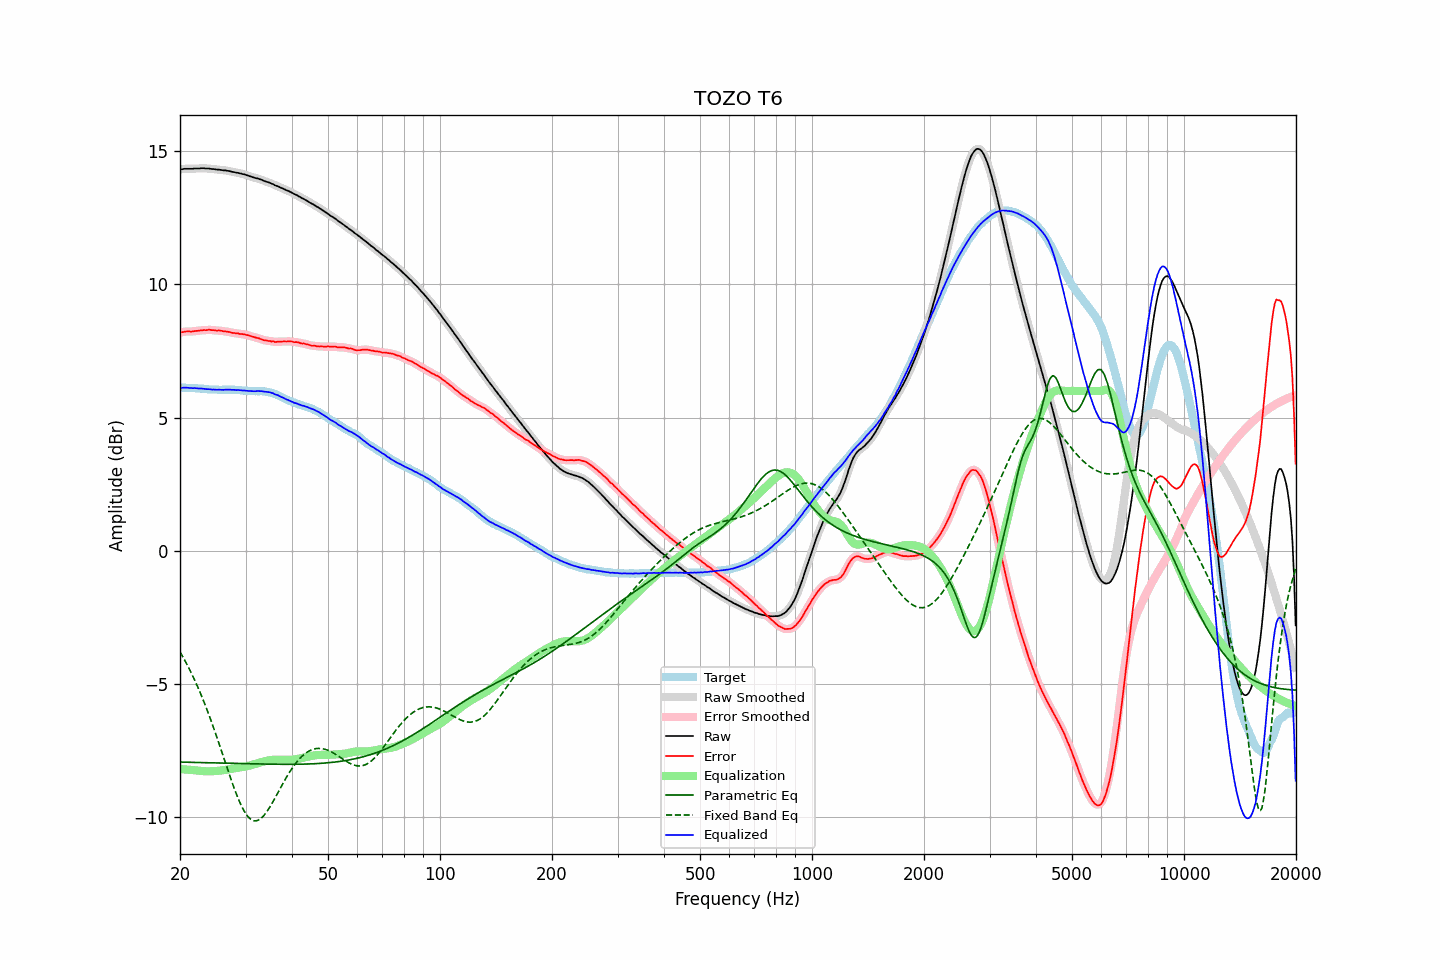

The table this chart was drawn from, first rows:
frequency, raw, error, smoothed, error_smoothed, equalization, parametric_eq, fixed_band_eq, equalized_raw, equalized_smoothed, target
20.00, 14.32, 8.20, 14.32, 8.20, -8.20, -7.94, -3.80, 6.12, 6.12, 6.12
20.20, 14.32, 8.20, 14.33, 8.21, -8.21, -7.94, -3.91, 6.11, 6.12, 6.12
20.40, 14.33, 8.21, 14.33, 8.21, -8.21, -7.94, -4.01, 6.12, 6.12, 6.12
20.61, 14.34, 8.22, 14.34, 8.22, -8.22, -7.94, -4.12, 6.13, 6.12, 6.12
20.81, 14.34, 8.23, 14.34, 8.23, -8.22, -7.95, -4.23, 6.12, 6.12, 6.11
21.02, 14.34, 8.23, 14.34, 8.23, -8.23, -7.95, -4.35, 6.12, 6.12, 6.11
21.23, 14.34, 8.23, 14.34, 8.23, -8.23, -7.95, -4.47, 6.11, 6.11, 6.11
21.44, 14.34, 8.22, 14.34, 8.23, -8.24, -7.95, -4.59, 6.11, 6.11, 6.12
21.66, 14.34, 8.23, 14.35, 8.23, -8.24, -7.95, -4.72, 6.10, 6.10, 6.11
21.87, 14.35, 8.24, 14.35, 8.24, -8.25, -7.95, -4.85, 6.11, 6.10, 6.11
22.09, 14.35, 8.25, 14.35, 8.25, -8.25, -7.95, -4.98, 6.10, 6.10, 6.10
22.31, 14.35, 8.26, 14.35, 8.26, -8.26, -7.95, -5.11, 6.09, 6.10, 6.10
22.54, 14.35, 8.27, 14.36, 8.27, -8.26, -7.96, -5.25, 6.09, 6.09, 6.09
22.76, 14.36, 8.28, 14.36, 8.27, -8.27, -7.96, -5.40, 6.09, 6.09, 6.09
22.99, 14.36, 8.28, 14.36, 8.28, -8.28, -7.96, -5.54, 6.08, 6.08, 6.09
23.22, 14.36, 8.29, 14.36, 8.28, -8.28, -7.96, -5.70, 6.08, 6.08, 6.07
23.45, 14.35, 8.28, 14.36, 8.29, -8.29, -7.96, -5.85, 6.07, 6.07, 6.07
23.69, 14.35, 8.29, 14.35, 8.29, -8.29, -7.96, -6.01, 6.06, 6.07, 6.06
23.92, 14.35, 8.30, 14.35, 8.29, -8.29, -7.96, -6.17, 6.06, 6.06, 6.05
24.16, 14.34, 8.29, 14.34, 8.29, -8.29, -7.97, -6.33, 6.06, 6.06, 6.05
24.40, 14.33, 8.28, 14.34, 8.29, -8.28, -7.97, -6.50, 6.05, 6.05, 6.05
24.65, 14.33, 8.28, 14.33, 8.28, -8.28, -7.97, -6.67, 6.05, 6.05, 6.05
24.89, 14.32, 8.27, 14.32, 8.27, -8.28, -7.97, -6.84, 6.04, 6.05, 6.05
25.14, 14.31, 8.26, 14.32, 8.27, -8.27, -7.97, -7.02, 6.04, 6.04, 6.05
25.39, 14.31, 8.27, 14.31, 8.27, -8.27, -7.97, -7.20, 6.05, 6.04, 6.04
25.65, 14.30, 8.26, 14.30, 8.26, -8.26, -7.98, -7.38, 6.04, 6.04, 6.04
25.91, 14.29, 8.26, 14.29, 8.25, -8.25, -7.98, -7.56, 6.04, 6.04, 6.04
26.16, 14.28, 8.24, 14.29, 8.24, -8.25, -7.98, -7.74, 6.04, 6.04, 6.05
26.43, 14.28, 8.24, 14.28, 8.23, -8.24, -7.98, -7.92, 6.05, 6.04, 6.05
26.69, 14.27, 8.23, 14.27, 8.23, -8.23, -7.98, -8.10, 6.05, 6.05, 6.04
26.96, 14.26, 8.22, 14.26, 8.22, -8.22, -7.98, -8.28, 6.05, 6.05, 6.04
27.23, 14.25, 8.21, 14.25, 8.21, -8.20, -7.98, -8.46, 6.05, 6.05, 6.04
27.50, 14.23, 8.19, 14.24, 8.19, -8.19, -7.99, -8.63, 6.04, 6.04, 6.04
27.77, 14.22, 8.17, 14.22, 8.18, -8.18, -7.99, -8.80, 6.04, 6.04, 6.05
28.05, 14.21, 8.17, 14.21, 8.17, -8.17, -7.99, -8.97, 6.04, 6.04, 6.04
28.33, 14.19, 8.15, 14.20, 8.16, -8.16, -7.99, -9.13, 6.03, 6.03, 6.04
28.62, 14.19, 8.17, 14.19, 8.15, -8.15, -7.99, -9.28, 6.04, 6.03, 6.03
28.90, 14.17, 8.14, 14.17, 8.15, -8.15, -7.99, -9.42, 6.03, 6.03, 6.03
29.19, 14.16, 8.14, 14.16, 8.14, -8.14, -8.00, -9.56, 6.02, 6.02, 6.02
29.48, 14.14, 8.13, 14.14, 8.13, -8.13, -8.00, -9.68, 6.01, 6.02, 6.01
29.78, 14.13, 8.12, 14.13, 8.12, -8.12, -8.00, -9.79, 6.01, 6.01, 6.01
30.08, 14.11, 8.10, 14.11, 8.11, -8.10, -8.00, -9.88, 6.01, 6.01, 6.01
30.38, 14.09, 8.10, 14.09, 8.09, -8.09, -8.00, -9.97, 6.00, 6.00, 6.00
30.68, 14.07, 8.08, 14.07, 8.08, -8.08, -8.00, -10.03, 6.00, 6.00, 6.00
30.99, 14.05, 8.06, 14.05, 8.06, -8.06, -8.00, -10.09, 5.99, 5.99, 5.99
31.30, 14.03, 8.04, 14.03, 8.04, -8.04, -8.01, -10.12, 5.99, 5.99, 5.99
31.61, 14.01, 8.02, 14.01, 8.02, -8.03, -8.01, -10.14, 5.99, 5.99, 5.99
31.93, 13.99, 8.00, 14.00, 8.01, -8.01, -8.01, -10.15, 5.99, 5.99, 5.99
32.24, 13.98, 7.99, 13.98, 7.99, -7.99, -8.01, -10.14, 5.99, 5.99, 6.00
32.57, 13.96, 7.98, 13.96, 7.97, -7.97, -8.01, -10.11, 5.99, 5.99, 5.98
32.89, 13.94, 7.95, 13.94, 7.95, -7.95, -8.01, -10.07, 5.99, 5.99, 5.99
33.22, 13.92, 7.93, 13.92, 7.93, -7.93, -8.01, -10.02, 5.99, 5.99, 5.99
33.55, 13.89, 7.91, 13.90, 7.91, -7.92, -8.01, -9.96, 5.97, 5.98, 5.99
33.89, 13.87, 7.90, 13.87, 7.90, -7.90, -8.02, -9.88, 5.97, 5.97, 5.97
34.23, 13.85, 7.89, 13.85, 7.89, -7.89, -8.02, -9.80, 5.96, 5.96, 5.96
34.57, 13.83, 7.87, 13.83, 7.88, -7.88, -8.02, -9.71, 5.96, 5.96, 5.96
34.92, 13.81, 7.88, 13.81, 7.87, -7.87, -8.02, -9.62, 5.95, 5.95, 5.94
35.27, 13.78, 7.85, 13.78, 7.86, -7.86, -8.02, -9.51, 5.92, 5.93, 5.93
35.62, 13.76, 7.86, 13.76, 7.85, -7.85, -8.02, -9.41, 5.91, 5.90, 5.90
35.97, 13.72, 7.84, 13.73, 7.84, -7.85, -8.02, -9.30, 5.87, 5.88, 5.89
... 635 more rows
